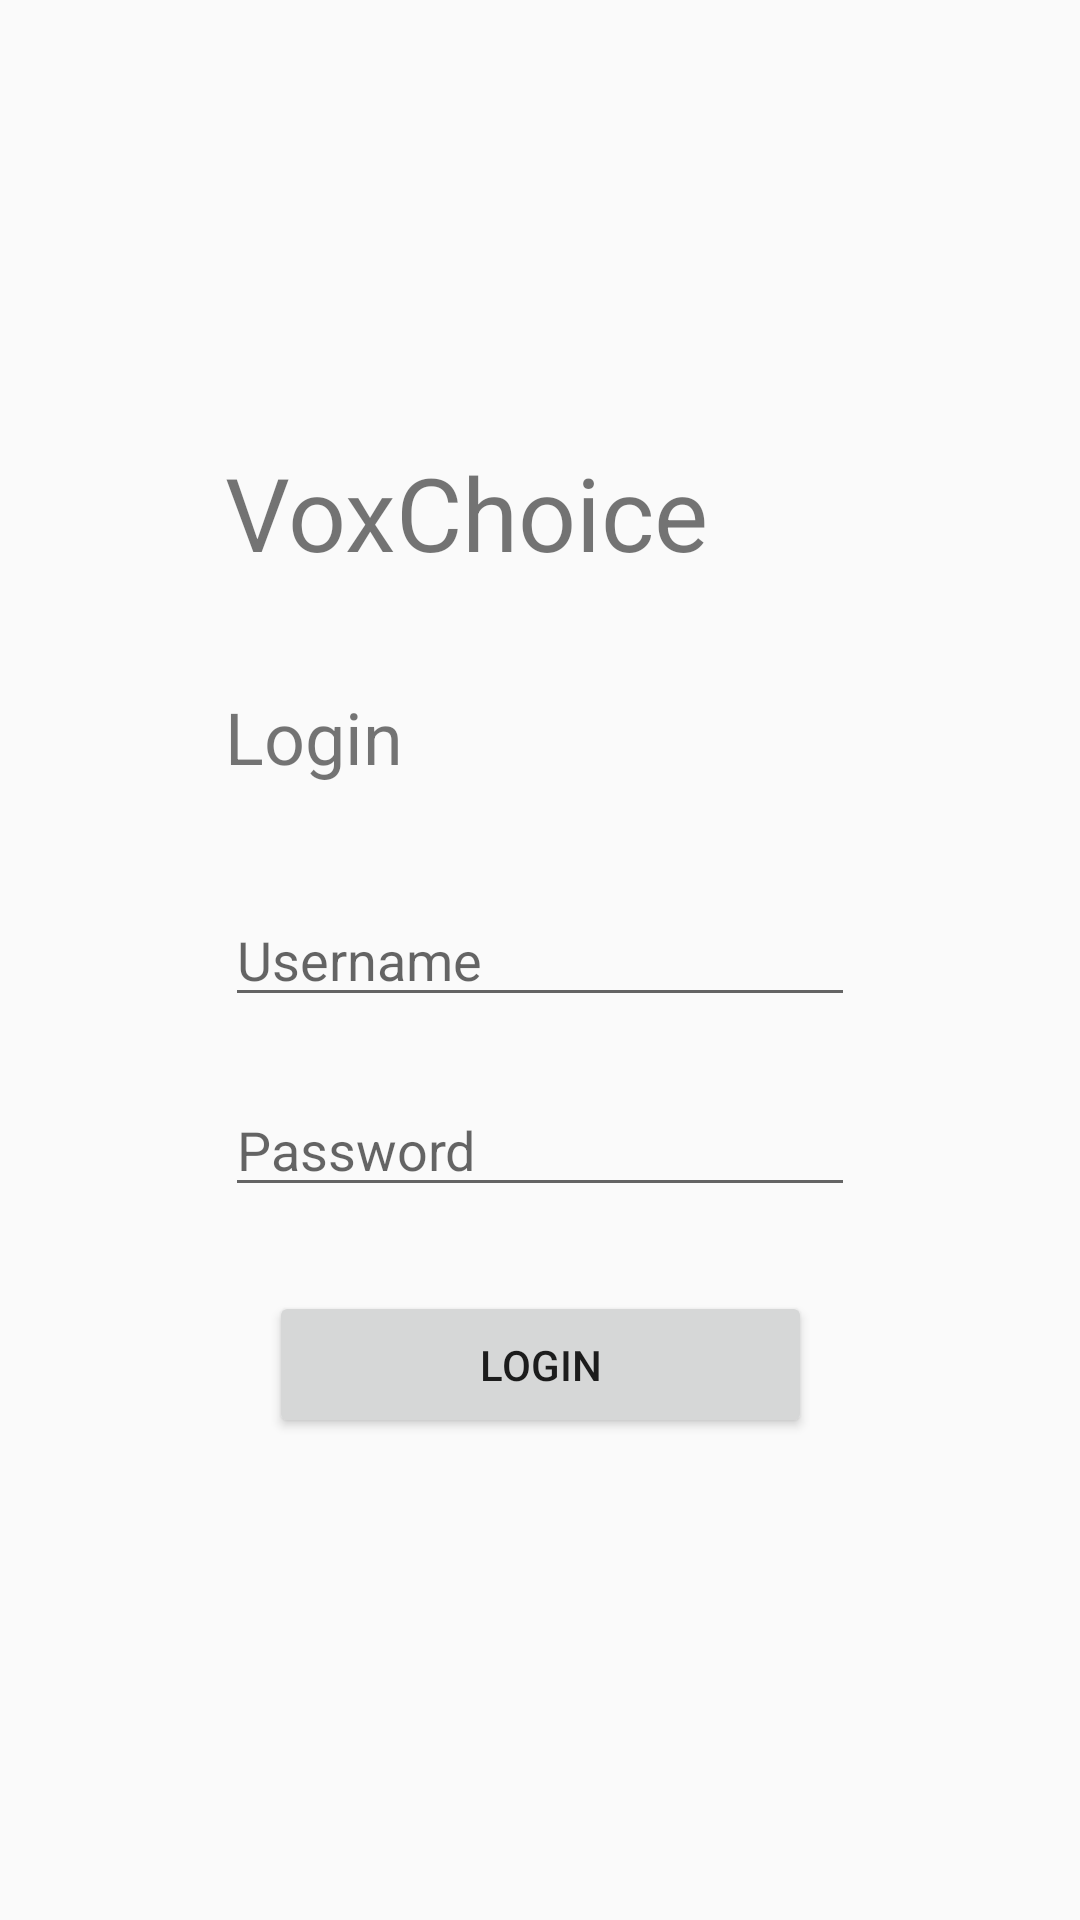

Android layout source for this screen:
<!-- AndroidManifest.xml: application theme Theme.VoxChoiceFinalProject -->
<!-- res/layout/activity_login.xml -->
<?xml version="1.0" encoding="utf-8"?>
<androidx.constraintlayout.widget.ConstraintLayout xmlns:android="http://schemas.android.com/apk/res/android"
    xmlns:app="http://schemas.android.com/apk/res-auto"
    xmlns:tools="http://schemas.android.com/tools"
    android:layout_width="match_parent"
    android:layout_height="match_parent"
    tools:context=".MainActivity">

    <EditText
        android:id="@+id/usernameInput"
        android:layout_width="wrap_content"
        android:layout_height="wrap_content"
        android:layout_marginTop="36dp"
        android:ems="10"
        android:hint="Username"
        android:inputType="text"
        app:layout_constraintStart_toStartOf="@+id/passwordInput"
        app:layout_constraintTop_toBottomOf="@+id/loginTitle" />

    <EditText
        android:id="@+id/passwordInput"
        android:layout_width="wrap_content"
        android:layout_height="wrap_content"
        android:layout_marginTop="22dp"
        android:ems="10"
        android:hint="Password"
        android:inputType="textPassword"
        app:layout_constraintEnd_toEndOf="parent"
        app:layout_constraintHorizontal_bias="0.5"
        app:layout_constraintStart_toStartOf="parent"
        app:layout_constraintTop_toBottomOf="@+id/usernameInput" />

    <TextView
        android:id="@+id/voxchoiceLoginTitle"
        android:layout_width="wrap_content"
        android:layout_height="wrap_content"
        android:layout_marginTop="148dp"
        android:text="VoxChoice"
        android:textSize="34sp"
        app:layout_constraintStart_toStartOf="@+id/loginTitle"
        app:layout_constraintTop_toTopOf="parent" />

    <TextView
        android:id="@+id/loginTitle"
        android:layout_width="wrap_content"
        android:layout_height="wrap_content"
        android:layout_marginTop="36dp"
        android:text="Login"
        android:textSize="24sp"
        app:layout_constraintStart_toStartOf="@+id/usernameInput"
        app:layout_constraintTop_toBottomOf="@+id/voxchoiceLoginTitle" />

    <Button
        android:id="@+id/loginButton"
        android:layout_width="181dp"
        android:layout_height="49dp"
        android:layout_marginTop="28dp"
        android:text="login"
        app:layout_constraintEnd_toEndOf="parent"
        app:layout_constraintHorizontal_bias="0.5"
        app:layout_constraintStart_toStartOf="parent"
        app:layout_constraintTop_toBottomOf="@+id/passwordInput" />

</androidx.constraintlayout.widget.ConstraintLayout>
<!-- resources referenced by this layout -->
<resources>
  <style name="Theme.VoxChoiceFinalProject" parent="Base.Theme.VoxChoiceFinalProject" />
  <style name="Base.Theme.VoxChoiceFinalProject" parent="Theme.AppCompat.Light.NoActionBar">
          
          
      </style>
</resources>
